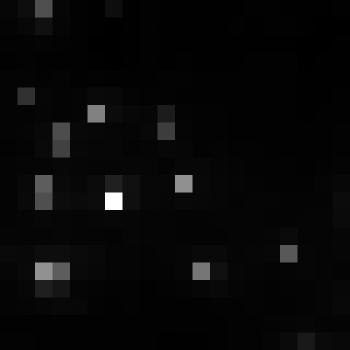

Values plotted in this chart, from the file beside it:
, xmin, ymin, lat, lon, area, perimeter, max_nanowatts, min_nanowatts, moonlight_illumination, clear_sky_confidence, mean_nanowatts
0, 813, 2958, -4.398, -4.398, 1.0, 0.0, 44.25, 0.6076, 11.81, 0.0, 2.996
